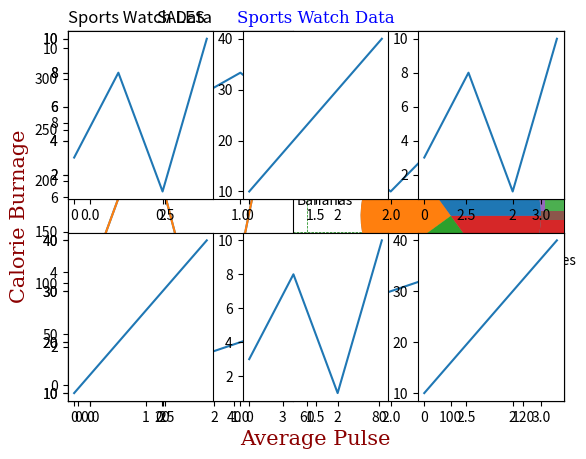

Python code for this plot:
import matplotlib.pyplot as plt
import numpy as np

xpoints = np.array([1, 8])
ypoints = np.array([3, 10])

plt.plot(xpoints, ypoints)
plt.show()

import matplotlib.pyplot as plt
import numpy as np

xpoints = np.array([1, 8])
ypoints = np.array([3, 10])

plt.plot(xpoints, ypoints, 'o')
plt.show()

import matplotlib.pyplot as plt
import numpy as np

xpoints = np.array([1, 2, 6, 8])
ypoints = np.array([3, 8, 1, 10])

plt.plot(xpoints, ypoints)
plt.show()

import matplotlib.pyplot as plt
import numpy as np

ypoints = np.array([3, 8, 1, 10, 5, 7])

plt.plot(ypoints)
plt.show()

import matplotlib.pyplot as plt
import numpy as np

ypoints = np.array([3, 8, 1, 10])

plt.plot(ypoints, marker = 'o')
plt.show()

import matplotlib.pyplot as plt
import numpy as np

ypoints = np.array([3, 8, 1, 10])

plt.plot(ypoints, 'o:r')
plt.show()

import matplotlib.pyplot as plt
import numpy as np

ypoints = np.array([3, 8, 1, 10])

plt.plot(ypoints, marker = 'o', ms = 20)
plt.show()

import matplotlib.pyplot as plt
import numpy as np

ypoints = np.array([3, 8, 1, 10])

plt.plot(ypoints, marker = 'o', ms = 20, mec = 'r')
plt.show()

import matplotlib.pyplot as plt
import numpy as np

ypoints = np.array([3, 8, 1, 10])

plt.plot(ypoints, marker = 'o', ms = 20, mfc = 'r')
plt.show()

import matplotlib.pyplot as plt
import numpy as np

ypoints = np.array([3, 8, 1, 10])

plt.plot(ypoints, marker = 'o', ms = 20, mec = 'r', mfc = 'r')
plt.show()

import matplotlib.pyplot as plt
import numpy as np

ypoints = np.array([3, 8, 1, 10])

plt.plot(ypoints, linestyle = 'dotted')
plt.show()

import matplotlib.pyplot as plt
import numpy as np

ypoints = np.array([3, 8, 1, 10])

plt.plot(ypoints, color = 'r')
plt.show()

import matplotlib.pyplot as plt
import numpy as np

ypoints = np.array([3, 8, 1, 10])

plt.plot(ypoints, linewidth = '20.5')
plt.show()

import matplotlib.pyplot as plt
import numpy as np

y1 = np.array([3, 8, 1, 10])
y2 = np.array([6, 2, 7, 11])

plt.plot(y1)
plt.plot(y2)

plt.show()

import matplotlib.pyplot as plt
import numpy as np

x1 = np.array([0, 1, 2, 3])
y1 = np.array([3, 8, 1, 10])
x2 = np.array([0, 1, 2, 3])
y2 = np.array([6, 2, 7, 11])

plt.plot(x1, y1, x2, y2)
plt.show()

import numpy as np
import matplotlib.pyplot as plt

x = np.array([80, 85, 90, 95, 100, 105, 110, 115, 120, 125])
y = np.array([240, 250, 260, 270, 280, 290, 300, 310, 320, 330])

plt.plot(x, y)

plt.xlabel("Average Pulse")
plt.ylabel("Calorie Burnage")

plt.show()

import numpy as np
import matplotlib.pyplot as plt

x = np.array([80, 85, 90, 95, 100, 105, 110, 115, 120, 125])
y = np.array([240, 250, 260, 270, 280, 290, 300, 310, 320, 330])

plt.plot(x, y)

plt.title("Sports Watch Data")
plt.xlabel("Average Pulse")
plt.ylabel("Calorie Burnage")

plt.show()

import numpy as np
import matplotlib.pyplot as plt

x = np.array([80, 85, 90, 95, 100, 105, 110, 115, 120, 125])
y = np.array([240, 250, 260, 270, 280, 290, 300, 310, 320, 330])

font1 = {'family':'serif','color':'blue','size':20}
font2 = {'family':'serif','color':'darkred','size':15}

plt.title("Sports Watch Data", fontdict = font1)
plt.xlabel("Average Pulse", fontdict = font2)
plt.ylabel("Calorie Burnage", fontdict = font2)

plt.plot(x, y)
plt.show()

import numpy as np
import matplotlib.pyplot as plt

x = np.array([80, 85, 90, 95, 100, 105, 110, 115, 120, 125])
y = np.array([240, 250, 260, 270, 280, 290, 300, 310, 320, 330])

plt.title("Sports Watch Data", loc = 'left')
plt.xlabel("Average Pulse")
plt.ylabel("Calorie Burnage")

plt.plot(x, y)
plt.show()

import numpy as np
import matplotlib.pyplot as plt

x = np.array([80, 85, 90, 95, 100, 105, 110, 115, 120, 125])
y = np.array([240, 250, 260, 270, 280, 290, 300, 310, 320, 330])

plt.title("Sports Watch Data")
plt.xlabel("Average Pulse")
plt.ylabel("Calorie Burnage")

plt.plot(x, y)

plt.grid()

plt.show()

import numpy as np
import matplotlib.pyplot as plt

x = np.array([80, 85, 90, 95, 100, 105, 110, 115, 120, 125])
y = np.array([240, 250, 260, 270, 280, 290, 300, 310, 320, 330])

plt.title("Sports Watch Data")
plt.xlabel("Average Pulse")
plt.ylabel("Calorie Burnage")

plt.plot(x, y)

plt.grid(axis = 'x')

plt.show()

import numpy as np
import matplotlib.pyplot as plt

x = np.array([80, 85, 90, 95, 100, 105, 110, 115, 120, 125])
y = np.array([240, 250, 260, 270, 280, 290, 300, 310, 320, 330])

plt.title("Sports Watch Data")
plt.xlabel("Average Pulse")
plt.ylabel("Calorie Burnage")

plt.plot(x, y)

plt.grid(axis = 'y')

plt.show()

import numpy as np
import matplotlib.pyplot as plt

x = np.array([80, 85, 90, 95, 100, 105, 110, 115, 120, 125])
y = np.array([240, 250, 260, 270, 280, 290, 300, 310, 320, 330])

plt.title("Sports Watch Data")
plt.xlabel("Average Pulse")
plt.ylabel("Calorie Burnage")

plt.plot(x, y)

plt.grid(color = 'green', linestyle = '--', linewidth = 0.5)

plt.show()

import matplotlib.pyplot as plt
import numpy as np

#plot 1:
x = np.array([0, 1, 2, 3])
y = np.array([3, 8, 1, 10])

plt.subplot(1, 2, 1)
plt.plot(x,y)

#plot 2:
x = np.array([0, 1, 2, 3])
y = np.array([10, 20, 30, 40])

plt.subplot(1, 2, 2)
plt.plot(x,y)

plt.show()

import matplotlib.pyplot as plt
import numpy as np

#plot 1:
x = np.array([0, 1, 2, 3])
y = np.array([3, 8, 1, 10])

plt.subplot(2, 1, 1)
plt.plot(x,y)

#plot 2:
x = np.array([0, 1, 2, 3])
y = np.array([10, 20, 30, 40])

plt.subplot(2, 1, 2)
plt.plot(x,y)

plt.show()

import matplotlib.pyplot as plt
import numpy as np

x = np.array([0, 1, 2, 3])
y = np.array([3, 8, 1, 10])

plt.subplot(2, 3, 1)
plt.plot(x,y)

x = np.array([0, 1, 2, 3])
y = np.array([10, 20, 30, 40])

plt.subplot(2, 3, 2)
plt.plot(x,y)

x = np.array([0, 1, 2, 3])
y = np.array([3, 8, 1, 10])

plt.subplot(2, 3, 3)
plt.plot(x,y)

x = np.array([0, 1, 2, 3])
y = np.array([10, 20, 30, 40])

plt.subplot(2, 3, 4)
plt.plot(x,y)

x = np.array([0, 1, 2, 3])
y = np.array([3, 8, 1, 10])

plt.subplot(2, 3, 5)
plt.plot(x,y)

x = np.array([0, 1, 2, 3])
y = np.array([10, 20, 30, 40])

plt.subplot(2, 3, 6)
plt.plot(x,y)

plt.show()

import matplotlib.pyplot as plt
import numpy as np

#plot 1:
x = np.array([0, 1, 2, 3])
y = np.array([3, 8, 1, 10])

plt.subplot(1, 2, 1)
plt.plot(x,y)
plt.title("SALES")

#plot 2:
x = np.array([0, 1, 2, 3])
y = np.array([10, 20, 30, 40])

plt.subplot(1, 2, 2)
plt.plot(x,y)
plt.title("INCOME")

plt.show()

import matplotlib.pyplot as plt
import numpy as np

#day one, the age and speed of 13 cars:
x = np.array([5,7,8,7,2,17,2,9,4,11,12,9,6])
y = np.array([99,86,87,88,111,86,103,87,94,78,77,85,86])
plt.scatter(x, y)

#day two, the age and speed of 15 cars:
x = np.array([2,2,8,1,15,8,12,9,7,3,11,4,7,14,12])
y = np.array([100,105,84,105,90,99,90,95,94,100,79,112,91,80,85])
plt.scatter(x, y)

plt.show()

import matplotlib.pyplot as plt
import numpy as np

x = np.array(["A", "B", "C", "D"])
y = np.array([3, 8, 1, 10])

plt.bar(x,y)
plt.show()

import matplotlib.pyplot as plt
import numpy as np

x = np.array(["A", "B", "C", "D"])
y = np.array([3, 8, 1, 10])

plt.barh(x, y)
plt.show()

import matplotlib.pyplot as plt
import numpy as np

x = np.array(["A", "B", "C", "D"])
y = np.array([3, 8, 1, 10])

plt.bar(x, y, color = "red")
plt.show()

import matplotlib.pyplot as plt
import numpy as np

x = np.array(["A", "B", "C", "D"])
y = np.array([3, 8, 1, 10])

plt.bar(x, y, color = "#4CAF50")
plt.show()

import matplotlib.pyplot as plt
import numpy as np

x = np.array(["A", "B", "C", "D"])
y = np.array([3, 8, 1, 10])

plt.bar(x, y, width = 0.1)
plt.show()

import matplotlib.pyplot as plt
import numpy as np

x = np.array(["A", "B", "C", "D"])
y = np.array([3, 8, 1, 10])

plt.barh(x, y, height = 0.1)
plt.show()

import matplotlib.pyplot as plt
import numpy as np

x = np.random.normal(170, 10, 250)

plt.hist(x)
plt.show() 

import matplotlib.pyplot as plt
import numpy as np

y = np.array([35, 25, 25, 15])

plt.pie(y)
plt.show() 

import matplotlib.pyplot as plt
import numpy as np

y = np.array([35, 25, 25, 15])
mylabels = ["Apples", "Bananas", "Cherries", "Dates"]

plt.pie(y, labels = mylabels)
plt.show() 

